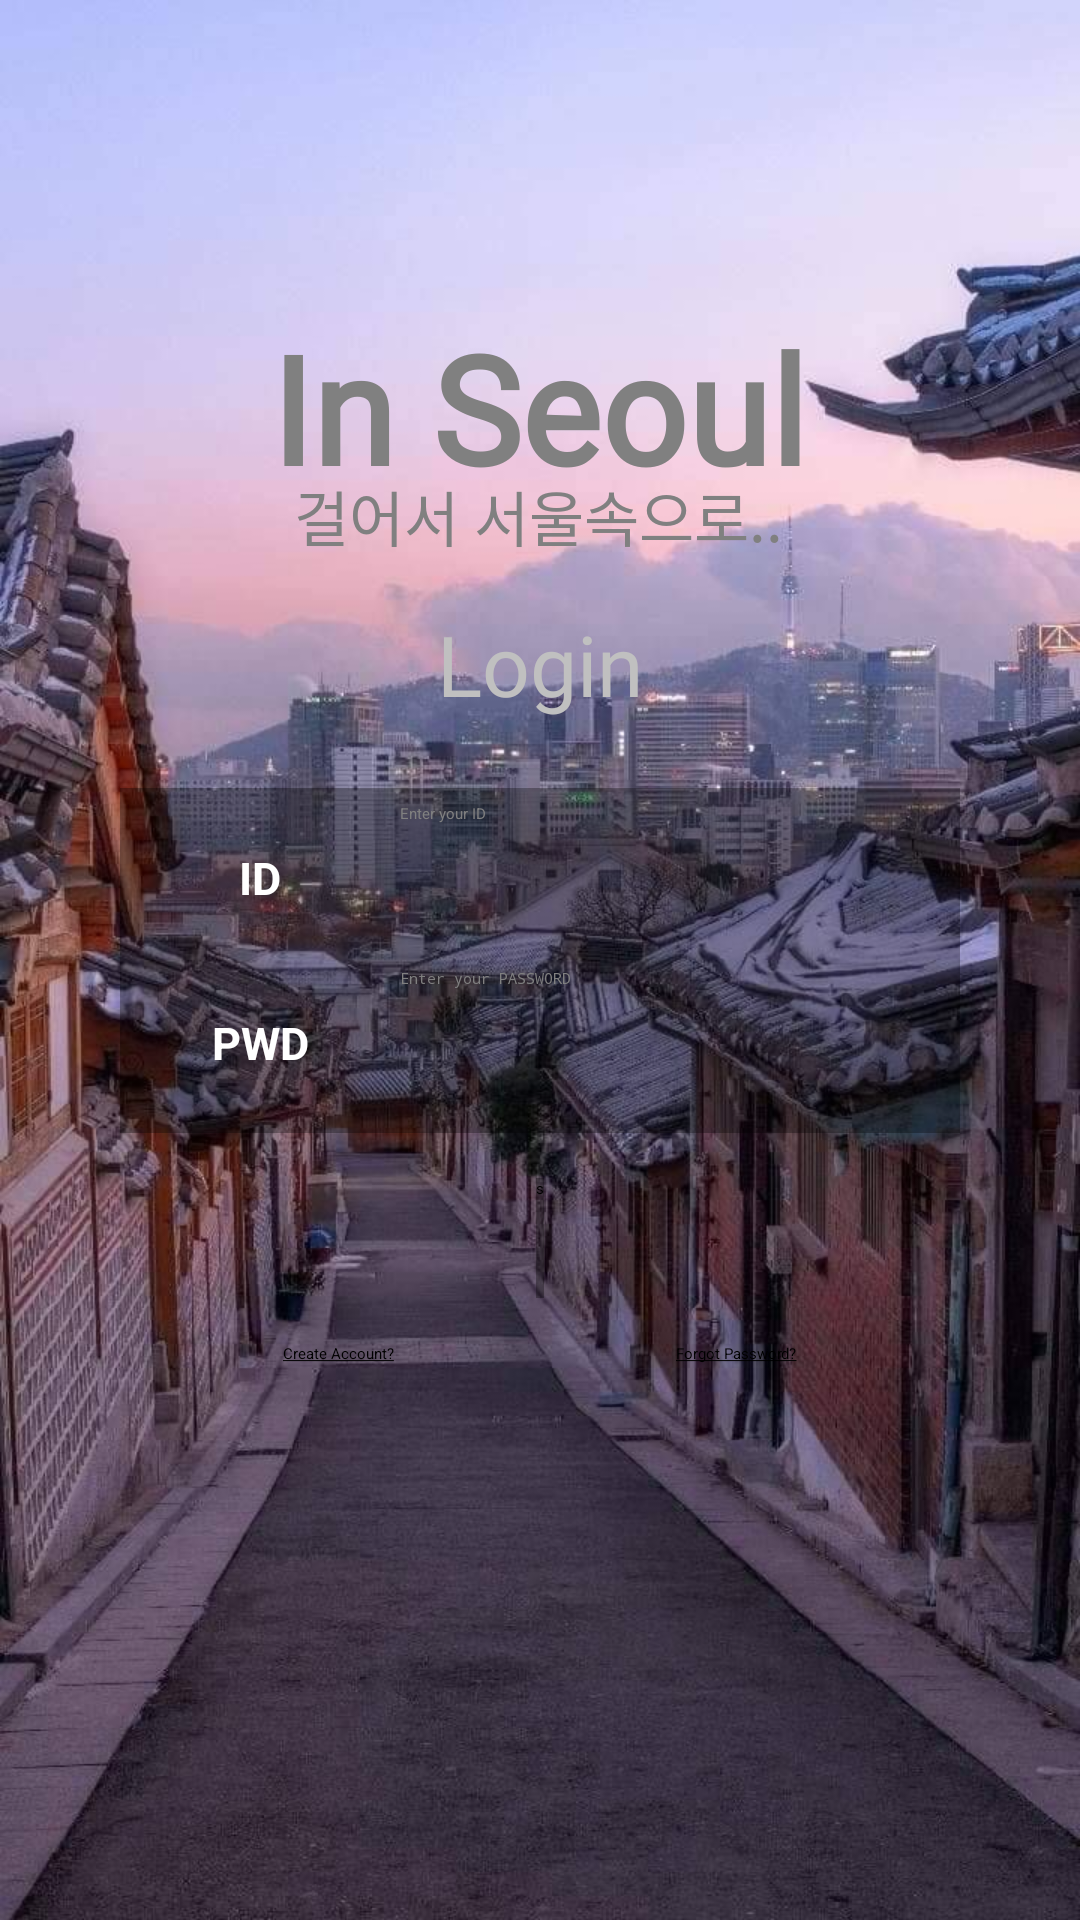

Reconstruct the res/layout file that produces this screen, plus the resources it refers to.
<!-- AndroidManifest.xml: application theme Theme.MyApplication -->
<!-- res/layout/activity_login.xml -->
<?xml version="1.0" encoding="utf-8"?>
<androidx.constraintlayout.widget.ConstraintLayout xmlns:android="http://schemas.android.com/apk/res/android"
    xmlns:app="http://schemas.android.com/apk/res-auto"
    xmlns:tools="http://schemas.android.com/tools"
    android:layout_width="match_parent"
    android:layout_height="match_parent"
    android:background="#FFFFFF">

    <androidx.constraintlayout.widget.ConstraintLayout
        android:layout_width="match_parent"
        android:layout_height="match_parent"
        android:background="@drawable/seoul_img"
        tools:layout_editor_absoluteX="0dp"
        tools:layout_editor_absoluteY="75dp">

        <TextView
            android:id="@+id/appName"
            android:layout_width="wrap_content"
            android:layout_height="wrap_content"
            android:fontFamily="@font/chosuncentennial_otf"
            android:text="@string/InSeoul"
            android:textColor="#808080"
            android:textSize="50dp"
            android:textStyle="bold"
            app:layout_constraintBottom_toTopOf="@+id/login_text"
            app:layout_constraintEnd_toEndOf="parent"
            app:layout_constraintHorizontal_bias="0.497"
            app:layout_constraintStart_toStartOf="parent"
            app:layout_constraintTop_toTopOf="parent"
            app:layout_constraintVertical_bias="0.752" />

        <TextView
            android:id="@+id/walkintoSeoul"
            android:layout_width="wrap_content"
            android:layout_height="wrap_content"
            android:fontFamily="@font/chosuncentennial_otf"
            android:text="@string/walkintoseoul"
            android:textColor="#808080"
            android:textSize="20dp"
            app:layout_constraintBottom_toTopOf="@+id/login_text"
            app:layout_constraintEnd_toEndOf="parent"
            app:layout_constraintHorizontal_bias="0.497"
            app:layout_constraintStart_toStartOf="parent"
            app:layout_constraintTop_toTopOf="parent"
            app:layout_constraintVertical_bias="0.908" />

        <TextView
            android:id="@+id/login_text"
            android:layout_width="wrap_content"
            android:layout_height="wrap_content"
            android:text="@string/login_text"
            android:textColor="#C0C0C0"
            android:textSize="28sp"
            android:fontFamily="@font/chosuncentennial_otf"
            app:layout_constraintBottom_toTopOf="@+id/login_field"
            app:layout_constraintEnd_toEndOf="parent"
            app:layout_constraintStart_toStartOf="parent"
            app:layout_constraintTop_toTopOf="parent"
            app:layout_constraintVertical_bias="0.9" />

        <androidx.constraintlayout.widget.ConstraintLayout
            android:id="@+id/login_field"
            android:layout_width="match_parent"
            android:layout_height="wrap_content"
            android:layout_marginHorizontal="40dp"
            app:layout_constraintBottom_toBottomOf="parent"
            app:layout_constraintEnd_toEndOf="parent"
            app:layout_constraintStart_toStartOf="parent"
            app:layout_constraintTop_toTopOf="parent"
            tools:ignore="MissingConstraints">


            <LinearLayout
                android:id="@+id/input_field"
                android:layout_width="match_parent"
                android:layout_height="115dp"
                android:background="#50000000"
                android:orientation="vertical"
                android:paddingVertical="5dp"
                app:layout_constraintBottom_toBottomOf="parent"
                tools:layout_editor_absoluteX="5dp">

                <LinearLayout
                    android:id="@+id/get_userid"
                    android:layout_width="match_parent"
                    android:layout_height="50dp"
                    android:layout_marginBottom="5dp"
                    android:orientation="horizontal">

                    <TextView
                        android:id="@+id/IdField"
                        android:layout_width="0dp"
                        android:layout_height="match_parent"
                        android:layout_weight="2"
                        android:gravity="center"
                        android:text="@string/id"
                        android:textColor="@color/white"
                        android:textSize="15sp"
                        android:textStyle="bold" />

                    <EditText
                        android:id="@+id/userid"
                        android:layout_width="0dp"
                        android:layout_height="match_parent"
                        android:layout_weight="4"
                        android:ems="10"
                        android:hint="@string/hint_id"
                        android:textColorHint="#808080"
                        android:inputType="textEmailAddress"
                        android:textColor="@color/white" />
                </LinearLayout>

                <LinearLayout
                    android:id="@+id/get_userpwd"
                    android:layout_width="match_parent"
                    android:layout_height="50dp"
                    android:orientation="horizontal">

                    <TextView
                        android:id="@+id/pwdField"
                        android:layout_width="0dp"
                        android:layout_height="match_parent"
                        android:layout_weight="2"
                        android:gravity="center"
                        android:text="@string/pwd"
                        android:textColor="@color/white"
                        android:textSize="15sp"
                        android:textStyle="bold" />

                    <EditText
                        android:id="@+id/userpwd"
                        android:layout_width="0dp"
                        android:layout_height="match_parent"
                        android:layout_weight="4"
                        android:ems="10"
                        android:hint="@string/hint_pwd"
                        android:textColorHint="#808080"
                        android:inputType="textPassword"
                        android:textColor="@color/white" />
                </LinearLayout>

            </LinearLayout>

        </androidx.constraintlayout.widget.ConstraintLayout>


        <androidx.constraintlayout.widget.ConstraintLayout
            android:id="@+id/SignIn_layout"
            android:layout_width="match_parent"
            android:layout_height="wrap_content"
            android:layout_marginVertical="15dp"
            app:layout_constraintEnd_toEndOf="parent"
            app:layout_constraintStart_toStartOf="parent"
            app:layout_constraintTop_toBottomOf="@+id/login_field">

            <Button
                android:id="@+id/SignInBtn"
                android:layout_width="wrap_content"
                android:layout_height="40dp"
                android:background="#50000000"
                android:text="s"
                app:layout_constraintEnd_toEndOf="parent"
                app:layout_constraintStart_toStartOf="parent"
                app:layout_constraintTop_toTopOf="parent" />
        </androidx.constraintlayout.widget.ConstraintLayout>

        <androidx.constraintlayout.widget.ConstraintLayout
            android:layout_width="match_parent"
            android:layout_height="wrap_content"
            android:layout_marginVertical="15dp"
            app:layout_constraintEnd_toEndOf="parent"
            app:layout_constraintStart_toStartOf="parent"
            app:layout_constraintTop_toBottomOf="@+id/SignIn_layout">
            <Button
                android:id="@+id/create_account"
                android:layout_width="wrap_content"
                android:layout_height="wrap_content"
                android:layout_weight="1"
                android:text="@string/create_account"
                android:background="@android:color/transparent"
                app:layout_constraintEnd_toStartOf="@+id/forgot_pwd"
                app:layout_constraintStart_toStartOf="parent"
                app:layout_constraintTop_toTopOf="parent"
                app:layout_constraintHorizontal_bias="0.5"/>
            <Button
                android:id="@+id/forgot_pwd"
                android:layout_width="wrap_content"
                android:layout_height="wrap_content"
                android:layout_weight="1"
                android:text="@string/Forgot_PassWord"
                android:background="@android:color/transparent"
                app:layout_constraintEnd_toEndOf="parent"
                app:layout_constraintStart_toEndOf="@+id/create_account"
                app:layout_constraintTop_toTopOf="parent" />



        </androidx.constraintlayout.widget.ConstraintLayout>


    </androidx.constraintlayout.widget.ConstraintLayout>

</androidx.constraintlayout.widget.ConstraintLayout>
<!-- resources referenced by this layout -->
<resources>
  <!-- drawable seoul_img: jpg bitmap (drawable, 190953 bytes) -->
  <string name="Forgot_PassWord"><u>Forgot Password?</u></string>
  <string name="InSeoul">In Seoul</string>
  <string name="create_account"><u>Create Account?</u></string>
  <string name="hint_id"> Enter your ID</string>
  <string name="hint_pwd"> Enter your PASSWORD</string>
  <string name="id">ID</string>
  <string name="login_text">Login</string>
  <string name="pwd">PWD</string>
  <string name="walkintoseoul">걸어서 서울속으로..</string>
  <!-- not gathered from this repository: default colours our renderer supplied (Android Studio template values) -->
  <color name="white">#FFFFFFFF</color>
</resources>
